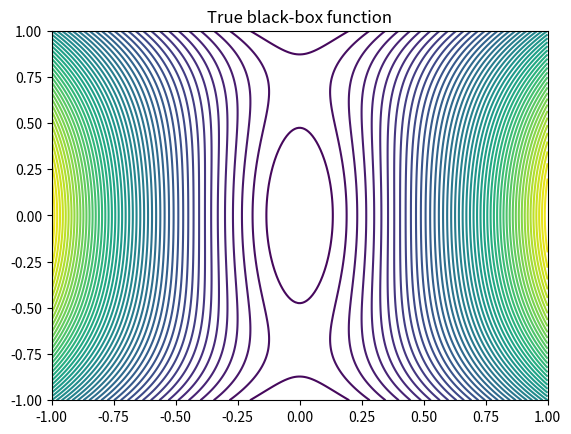
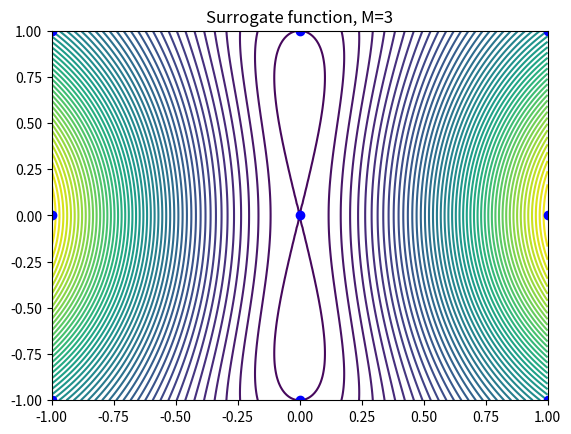
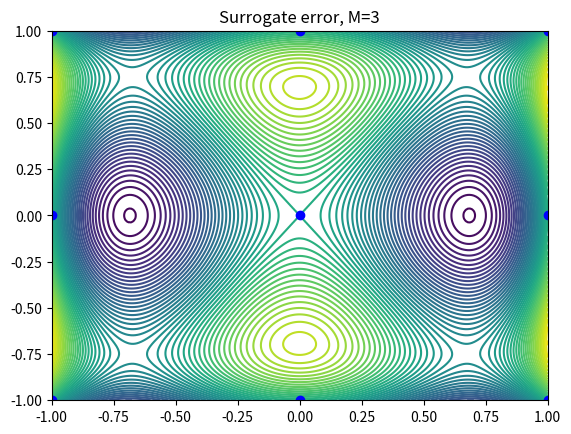
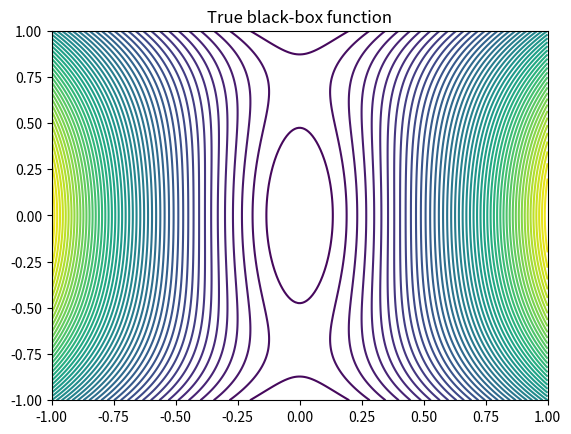
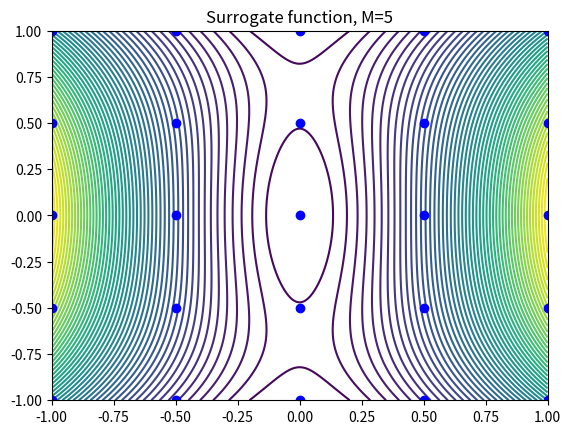
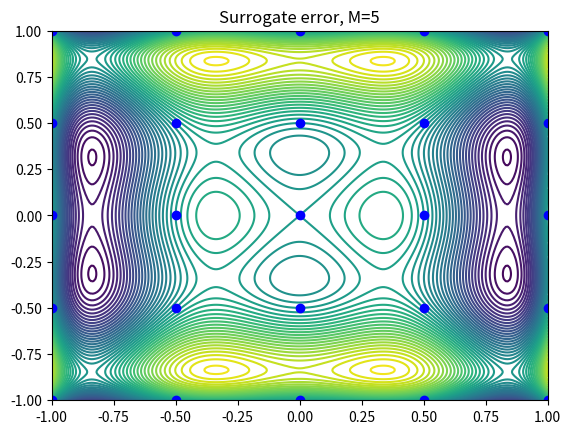

Reproduce these figures in Python, in order.
# -*- coding: utf-8 -*-
"""
This is for AE6310 Assignment #4, Problem 2
Created on Fri Apr 17 11:18:38 2020

@author: kroush7
"""

import numpy as np
import scipy.optimize as sp
import matplotlib.pylab as plt
import time
import math


def box_func(x):
    '''This is the black box function'''
    #col1= x1, col2=x2
    return x[0]**2 -x[1]**2 -math.cos(0.5*math.pi*x[0])*math.cos(0.5*math.pi*x[1])
  
def create_DoE_points(M):
    '''create the sample points'''
    DoE_points= [] #num points=M**2; col1= x1, col2=x2
    j=0
    while j<M:
        for i in range(M):
            x1= -1 + ((2*i)/(M-1))
            x2= -1 + ((2*j)/(M-1))
            DoE_points.append([x1,x2])
            # print('[%d, %d]'%(x1,x2))
            # print('i= %d, j= %d'%(i,j))
        j+=1
    DoE_points= np.array(DoE_points)
    return DoE_points

def phi_quadratic(xi):
    '''defines the basis functions'''
    #xi are the sample points
    #xi[0]= x1, xi[1]= x2
    phi0= 1
    phi1= xi[0]
    phi2= xi[1]
    phi3= xi[0]**2
    phi4= xi[0]*xi[1]
    phi5= xi[1]**2
    quad_basis= [phi0,phi1,phi2,phi3,phi4,phi5]
    return quad_basis

def surrogate_quad(xi, func):
    '''constructs the surrogate function from the function value at sample points
    and the basis function values at those points'''
    #xi are the sample points
    #xi[0]= x1, xi[1]= x2
    N= xi.shape[0] #number of sample points
    
    f = np.zeros(N) #black box function evaluated at sample points
    Phi = np.zeros((N, 6)) #6 quad basis funs w/ N rows (evaluated at N pts)

    for i in range(N): #calc values of black box func @sample pts
        f[i] = func(xi[i,:])
        for j in range(6): #6 quad basis
            # Evaluate the j-th basis function at the point xi[i,:]
            #technically calcs values of all basis funcs @ each pt
            basis_evals= phi_quadratic(xi[i,:]) 
            Phi[i,j] = basis_evals[j]
            
    #now we want to solve the unconstrained opt problem
    weights= np.linalg.solve(np.dot(Phi.T, Phi), np.dot(Phi.T, f))
    return weights

def eval_surrogate_quad(x, w):
    '''evualates the surrogate function at a desired point'''
    unweight_vals= phi_quadratic(x)
    fhat= np.dot(w,unweight_vals)
    
    return fhat
    
def phi_radialBasis(r):
    '''returns the radial basis function value, given r'''
    #e^(-r**2/(2*r0**2)); r0=1
    return math.exp(-0.5*(r**2))

def surrogate_radial(xi, func):
    '''creates radial basis surrogate function given the sample points and
    black box function'''
    #adapted from provided radial_basis_function.py
    N = xi.shape[0] #number of points

    f = np.zeros(N) #true function values at sample points
    Phi = np.zeros((N, N)) #basis function values at sample points

    # Set the values into f and Phi
    for i in range(N):
        f[i] = func(xi[i,:])

        # Place the basis function values in row i of
        # the Phi matrix
        for j in range(N):
            # Evaluate the j-th basis function at the point xi[i,:]
            r = np.sqrt(np.dot(xi[i,:] - xi[j,:], xi[i,:] - xi[j,:]))
            Phi[i,j] = phi_radialBasis(r)
    # Solve Phi^{T}*Phi*w = Phi^{T}*f, but because Phi is
    # square, we can solve Phi*w = f instead
    weights= np.linalg.solve(Phi, f)
    return weights
 
def eval_surrogate_radial(x, xi, w):
    """
    Evaluate the surrogate model at the specified design point.

    Args:
        x: The design point at which to evaluate the surrogate
        xi: The sample points
        w: The surrogate model weights

    Returns:
        The radial basis surrogate function value
    """
    #adapted from provided radial_basis_function.py
    # m = N in this case, since we are using an interpolating model
    N = len(w)
    fhat = 0.0
    for i in range(N):
        # r = ||x - x[i]||_{2}
        r = np.sqrt(np.dot(x - xi[i,:], x - xi[i,:]))
        fhat += w[i]*phi_radialBasis(r)

    return fhat


def check100_pts(w,func):
    '''validates the model with 100 random points'''
    npts= 100
    N=100
    
    #adapted from provided radial_basis_function.py
    X = -1.0 + 2.0*np.random.uniform(size=(N, 1)) #between -1,1
    Y = -1.0 + 2.0*np.random.uniform(size=(N, 1))
    X, Y = np.meshgrid(X, Y)
    F = np.zeros((npts, npts))
    Fhat = np.zeros((npts, npts))
    
    for j in range(npts):
        for i in range(npts):
            xpt = np.array([X[i,j], Y[i,j]])
            F[i,j] = box_func(xpt)
            Fhat[i,j] = func(xpt, w)
    
    # Evaluate the R2 value (coefficient of determination)
    SSE = np.sum((F - Fhat)**2)
    SST = np.sum((F - np.average(F))**2)
    
    R2 = 1.0 - SSE/SST
    # R2= round(R2,5)
    print('R2, 100 random = ', R2)
        
def error_contours(xi,w,M,func):
    '''plots the contours of the function, surrogate model, and error'''
    #adapted from provided radial_basis_function.p
    npts = 250
    X = np.linspace(-1, 1, npts)
    X, Y = np.meshgrid(X, X)
    F = np.zeros((npts, npts))
    Fhat = np.zeros((npts, npts))
    
    for j in range(npts):
        for i in range(npts):
            xpt = np.array([X[i,j], Y[i,j]])
            F[i,j] = box_func(xpt)
            Fhat[i,j] = func(xpt, w)
    
    # Evaluate the R2 value (coefficient of determination)
    SSE = np.sum((F - Fhat)**2)
    SST = np.sum((F - np.average(F))**2)
    
    R2 = 1.0 - SSE/SST
    # R2= round(R2,5)
    print('R2, sample pts = ', R2)
    
    plt.figure()
    plt.contour(X, Y, F, levels=50)
    plt.title('True black-box function')
    
    plt.figure()
    plt.contour(X, Y, Fhat, levels=50)
    plt.plot(xi[:,0], xi[:,1], 'ob')
    plt.title('Surrogate function, M=%d'%(M))
    
    plt.figure()
    plt.contour(X, Y, F - Fhat, levels=50)
    plt.plot(xi[:,0], xi[:,1], 'ob')
    plt.title('Surrogate error, M=%d'%(M))
    
    plt.show()
    
def radial_graphCalc(xi,w,M):
    # Plot the true function and the black box function
    npts = 250
    X = np.linspace(-1, 1, npts)
    X, Y = np.meshgrid(X, X)
    F = np.zeros((npts, npts))
    Fhat = np.zeros((npts, npts))
    
    for j in range(npts):
        for i in range(npts):
            xpt = np.array([X[i,j], Y[i,j]])
            F[i,j] = box_func(xpt)
            Fhat[i,j] = eval_surrogate_radial(xpt, xi, w)
    
    # Evaluate the R2 value (coefficient of determination)
    SSE = np.sum((F - Fhat)**2)
    SST = np.sum((F - np.average(F))**2)
    
    R2 = 1.0 - SSE/SST
    # R2= round(R2,5)
    print('R2 sample pts = ', R2)
    
    plt.figure()
    plt.contour(X, Y, F, levels=50)
    plt.title('True black-box function')
    
    plt.figure()
    plt.contour(X, Y, Fhat, levels=50)
    plt.plot(xi[:,0], xi[:,1], 'ob')
    plt.title('Surrogate function, M=%d'%(M))
    
    plt.figure()
    plt.contour(X, Y, F - Fhat, levels=50)
    plt.plot(xi[:,0], xi[:,1], 'ob')
    plt.title('Surrogate error, M=%d'%(M))

    plt.show()
    
def check100_pts_radial(w,func,xi):
    '''validates the model with 100 random points'''
    npts= 100
    N=100
    
    #adapted from provided radial_basis_function.py
    X = -1.0 + 2.0*np.random.uniform(size=(N, 1)) #between -1,1
    Y = -1.0 + 2.0*np.random.uniform(size=(N, 1))
    X, Y = np.meshgrid(X, Y)
    F = np.zeros((npts, npts))
    Fhat = np.zeros((npts, npts))
    
    for j in range(npts):
        for i in range(npts):
            xpt = np.array([X[i,j], Y[i,j]])
            F[i,j] = box_func(xpt)
            Fhat[i,j] = func(xpt, xi, w)
    
    # Evaluate the R2 value (coefficient of determination)
    SSE = np.sum((F - Fhat)**2)
    SST = np.sum((F - np.average(F))**2)
    
    R2 = 1.0 - SSE/SST
    # R2= round(R2,5)
    print('R2, 100 random = ', R2)
    
def quad_basis_answers(M):
    '''calculates answers to Problem 1, part 1'''
    xi= create_DoE_points(M)
    w= surrogate_quad(xi, box_func)
    print('M= %d weights: '%(M), w)

    error_contours(xi,w,M,eval_surrogate_quad)
    check100_pts(w,eval_surrogate_quad)
    
def radial_basis_answers(M):
    '''calculates answers to Problem 1, part 2'''
    xi= create_DoE_points(M)
    w= surrogate_radial(xi, box_func)
    print('M= %d weights: '%(M), w)

    radial_graphCalc(xi,w,M)
    check100_pts_radial(w,eval_surrogate_radial,xi)
#%%
start_time = time.time()

## Problem 1, Part A
# quad_basis_answers(3) #M=3
# print('\n')
# quad_basis_answers(5) #M=5

## Problem 1, Part B
radial_basis_answers(3) #M=3
print('\n')
radial_basis_answers(5) #M=5




print("\n--- %s seconds ---" % (time.time() - start_time))  